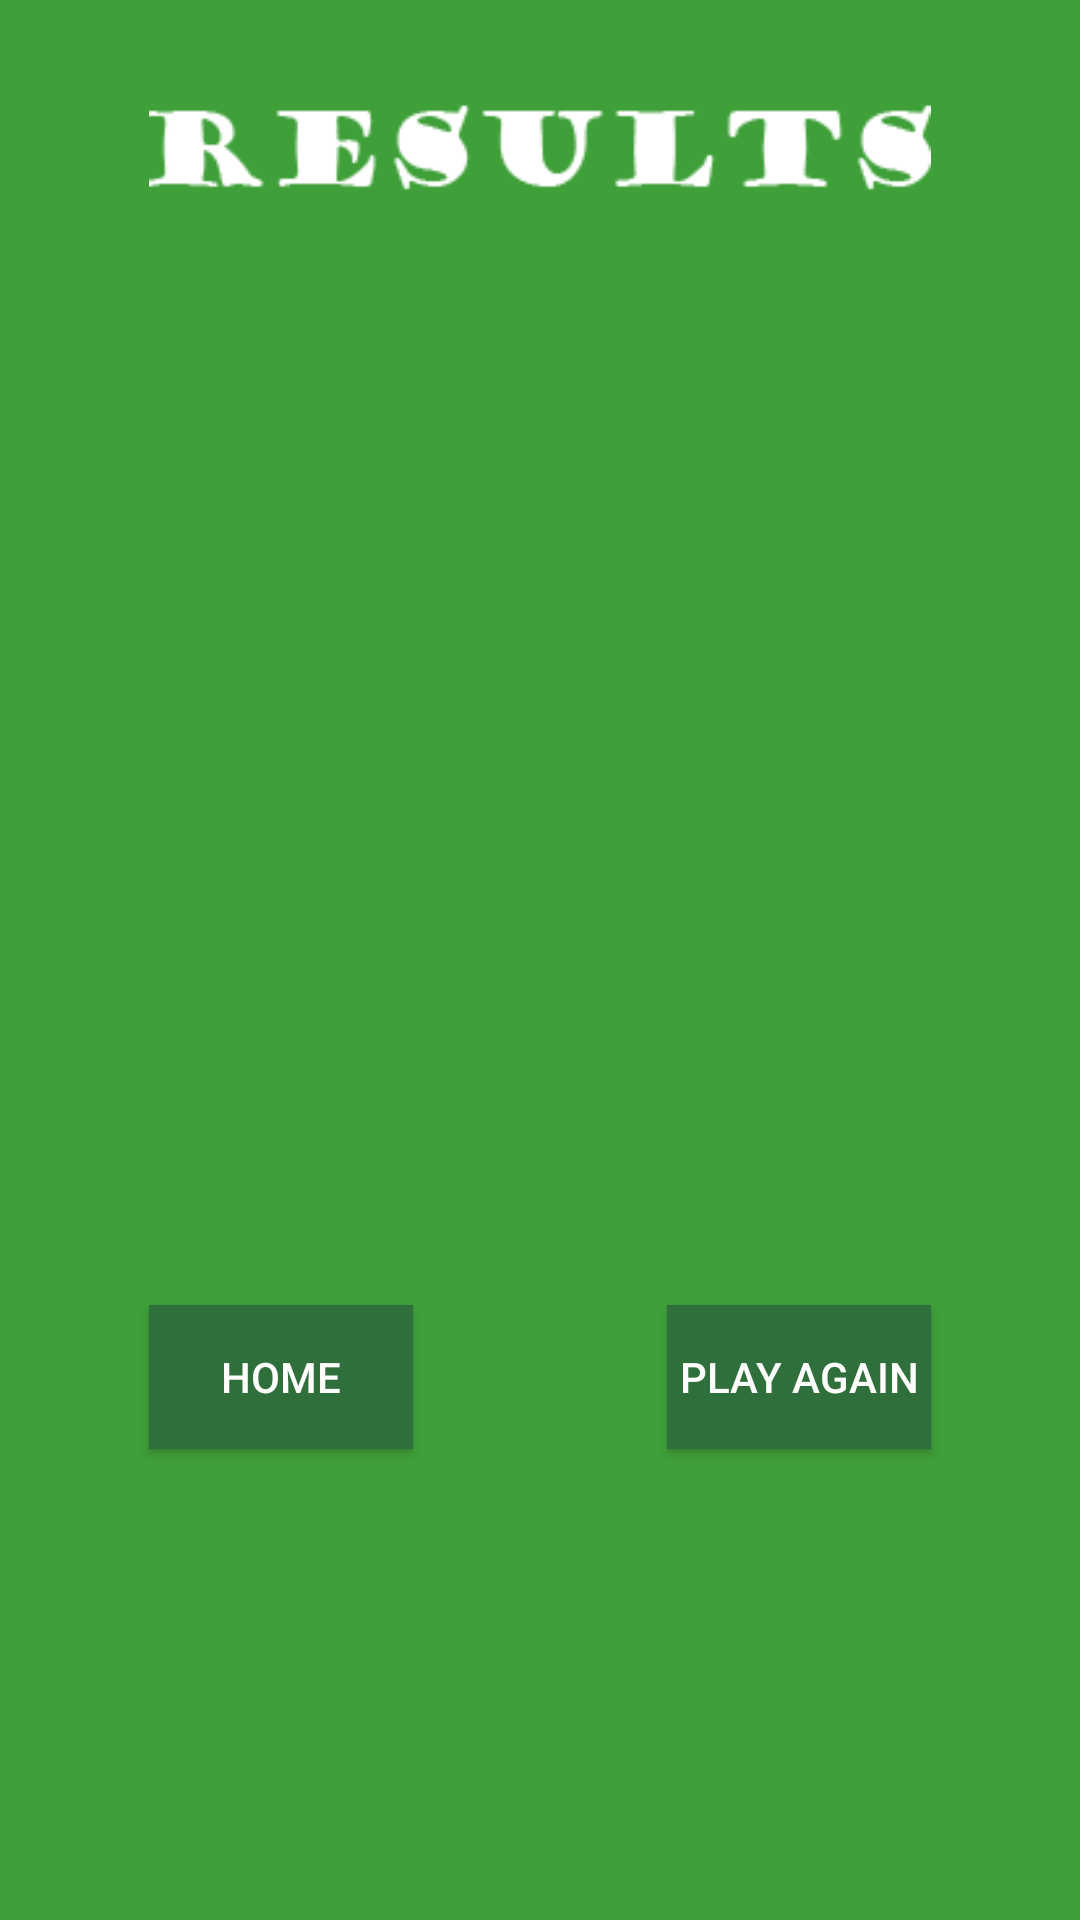

Produce the Android XML layout that renders to this screen, including the resource entries it uses.
<!-- AndroidManifest.xml: application theme AppTheme -->
<!-- res/layout/activity_result.xml -->
<?xml version="1.0" encoding="utf-8"?>
<RelativeLayout xmlns:android="http://schemas.android.com/apk/res/android"
    xmlns:tools="http://schemas.android.com/tools"
    android:layout_width="match_parent"
    android:layout_height="match_parent"
    android:paddingBottom="@dimen/activity_vertical_margin"
    android:paddingLeft="@dimen/activity_horizontal_margin"
    android:paddingRight="@dimen/activity_horizontal_margin"
    android:paddingTop="@dimen/activity_vertical_margin"
    tools:context="no.westerdals.shiale14.tictactoe.ResultActivity"
    android:background="@color/colorScreen">

    <ImageView
        android:src="@drawable/results"
        android:layout_width="wrap_content"
        android:layout_height="wrap_content"
        android:id="@+id/imageViewResults"
        android:layout_alignParentTop="true"
        android:layout_centerHorizontal="true"
        android:contentDescription="@string/resultImage"
        android:layout_marginLeft="100dp" />

    <ListView
        android:layout_width="wrap_content"
        android:layout_height="320dp"
        android:id="@+id/listViewResults"
        android:layout_below="@+id/imageViewResults"
        android:layout_centerHorizontal="true"
        android:textFilterEnabled="false" />



    <Button
        android:layout_width="wrap_content"
        android:layout_height="wrap_content"
        android:text="@string/btnMainMenuText"
        android:id="@+id/btnMainMenu"
        android:layout_below="@+id/listViewResults"
        android:layout_alignLeft="@+id/imageViewResults"
        android:layout_alignStart="@+id/imageViewResults"
        android:background="@color/colorButton"
        android:textColor="@color/colorText"
        android:layout_marginTop="15dp" />

    <Button
        android:layout_width="wrap_content"
        android:layout_height="wrap_content"
        android:text="@string/btnPlayAgainText"
        android:id="@+id/btnPlayAgain"
        android:layout_below="@+id/listViewResults"
        android:layout_alignRight="@+id/imageViewResults"
        android:layout_alignEnd="@+id/imageViewResults"
        android:textColor="@color/colorText"
        android:background="@color/colorButton"
        android:layout_marginTop="15dp" />
</RelativeLayout>
<!-- resources referenced by this layout -->
<resources>
  <color name="colorButton">#FF2F6F3B</color>
  <color name="colorScreen">#FF3FA039</color>
  <color name="colorText">#FDFDFC</color>
  <!-- drawable results: png bitmap (drawable, 2642 bytes) -->
  <string name="btnMainMenuText">Home</string>
  <string name="btnPlayAgainText">Play again</string>
  <string name="resultImage">resultImage</string>
  <style name="AppTheme" parent="Theme.AppCompat.Light.DarkActionBar">
          
          <item name="colorPrimary">@color/colorActionBar</item>
          <item name="colorPrimaryDark">@color/colorPrimaryDark</item>
          <item name="colorAccent">@color/colorText</item>
      </style>
  <color name="colorActionBar">#2a5b27</color>
  <color name="colorPrimaryDark">#303F9F</color>
</resources>
